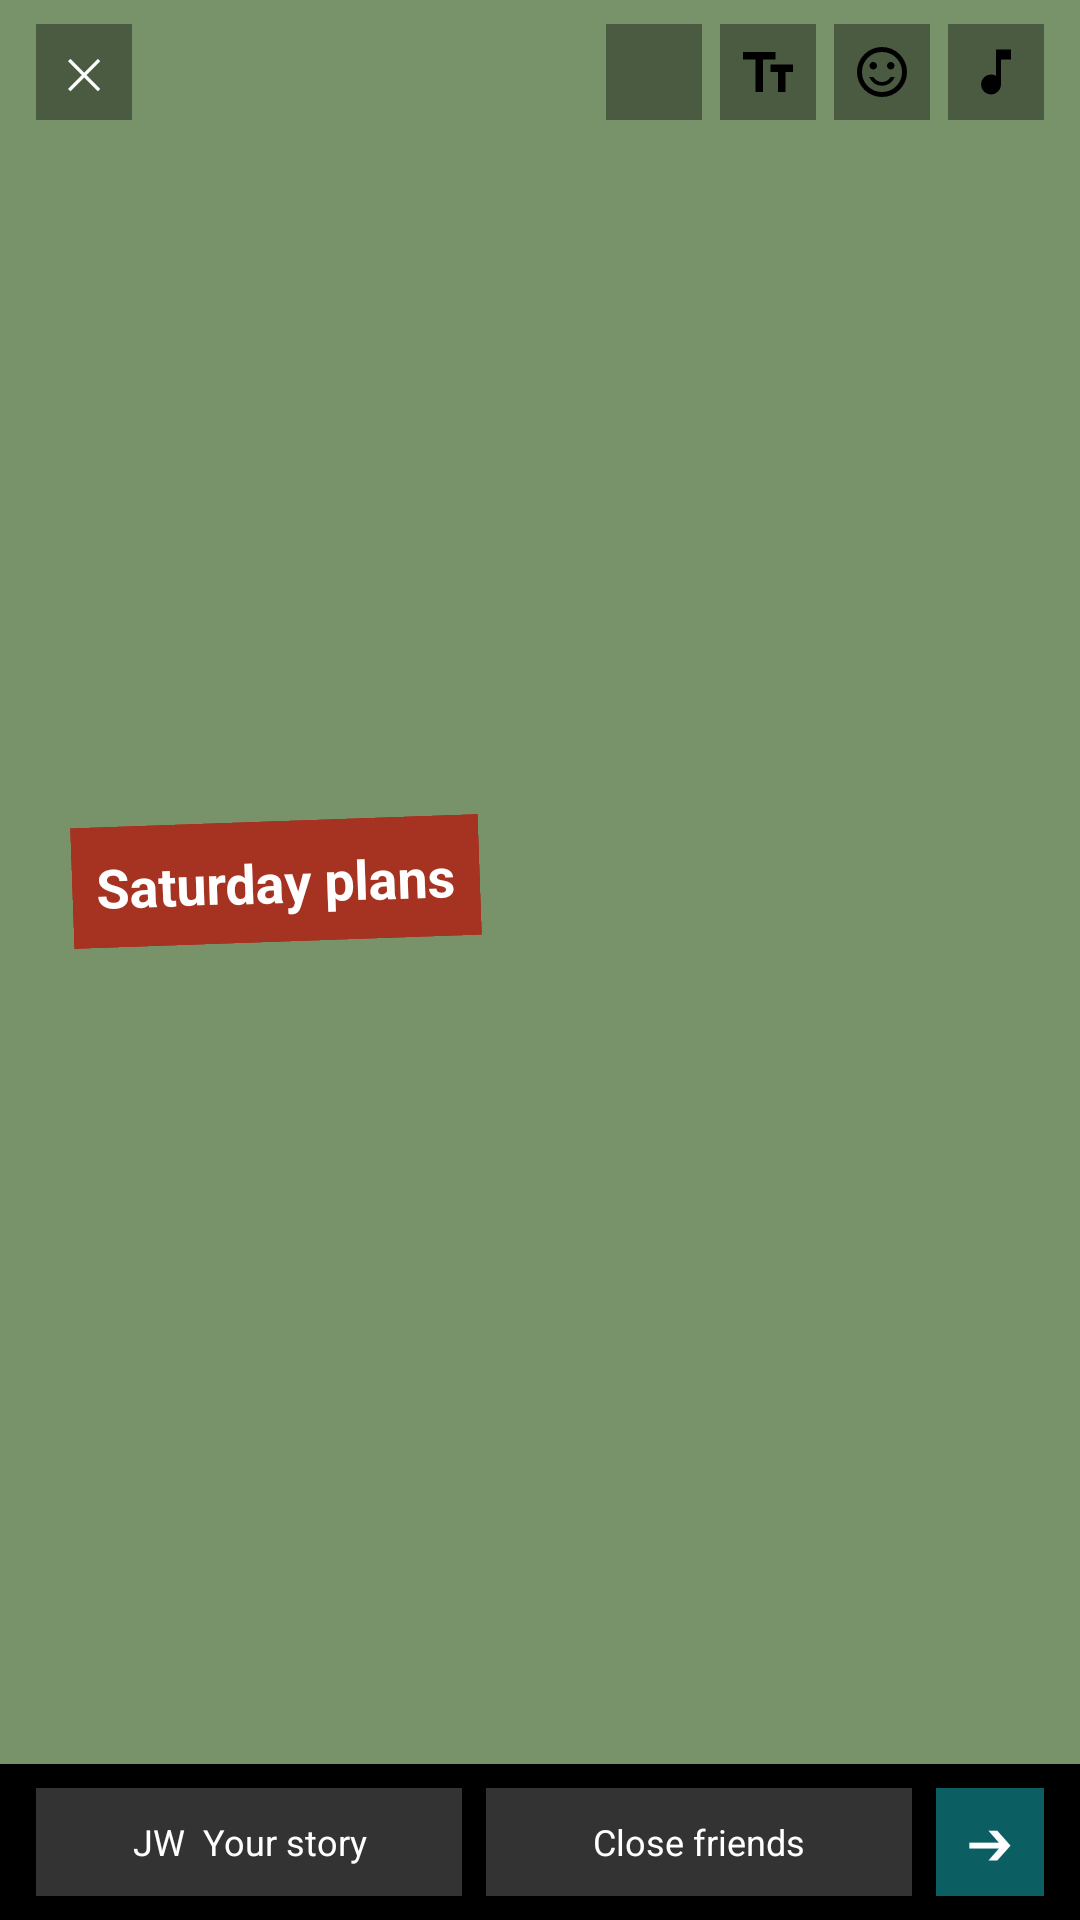

Reconstruct the res/layout file that produces this screen, plus the resources it refers to.
<!-- AndroidManifest.xml: application theme Theme.I230720_SMD_Assignment1 -->
<!-- res/layout/story.xml -->
<?xml version="1.0" encoding="utf-8"?>
<LinearLayout xmlns:android="http://schemas.android.com/apk/res/android"
    android:layout_width="match_parent"
    android:layout_height="match_parent"
    android:background="#000000"
    android:orientation="vertical">

    <FrameLayout
        android:layout_width="match_parent"
        android:layout_height="0dp"
        android:layout_weight="1"
        android:background="#789269">

        <LinearLayout
            android:layout_width="match_parent"
            android:layout_height="48dp"
            android:gravity="center_vertical"
            android:paddingStart="12dp"
            android:paddingEnd="12dp">

            <TextView
                android:id="@+id/btnBack"
                android:layout_width="32dp"
                android:layout_height="32dp"
                android:background="#60000000"
                android:gravity="center"
                android:text="✕"
                android:textColor="#FFFFFF" />

            <View
                android:layout_width="0dp"
                android:layout_height="1dp"
                android:layout_weight="1" />

            <ImageView android:layout_width="32dp" android:layout_height="32dp" android:layout_marginStart="6dp" android:background="#60000000" android:contentDescription="Add Tag" android:padding="6dp" android:src="@drawable/person_add" />
            <ImageView android:layout_width="32dp" android:layout_height="32dp" android:layout_marginStart="6dp" android:background="#60000000" android:contentDescription="Text" android:padding="6dp" android:src="@drawable/text_fields" />
            <ImageView android:layout_width="32dp" android:layout_height="32dp" android:layout_marginStart="6dp" android:background="#60000000" android:contentDescription="Stickers" android:padding="6dp" android:src="@drawable/sentiment_satisfied" />
            <ImageView android:layout_width="32dp" android:layout_height="32dp" android:layout_marginStart="6dp" android:background="#60000000" android:contentDescription="Music" android:padding="6dp" android:src="@drawable/music_note" />
        </LinearLayout>

        <TextView
            android:layout_width="wrap_content"
            android:layout_height="wrap_content"
            android:layout_gravity="center_vertical"
            android:layout_marginStart="24dp"
            android:background="#A63321"
            android:padding="8dp"
            android:rotation="-2"
            android:text="Saturday plans"
            android:textColor="#FFFFFF"
            android:textSize="18sp"
            android:textStyle="bold" />
    </FrameLayout>

    <LinearLayout
        android:layout_width="match_parent"
        android:layout_height="52dp"
        android:gravity="center_vertical"
        android:paddingStart="12dp"
        android:paddingEnd="12dp">

        <TextView
            android:id="@+id/btnYourStory"
            android:layout_width="0dp"
            android:layout_height="36dp"
            android:layout_weight="1"
            android:background="#333333"
            android:gravity="center"
            android:text="JW  Your story"
            android:textColor="#FFFFFF"
            android:textSize="12sp" />

        <TextView
            android:layout_width="0dp"
            android:layout_height="36dp"
            android:layout_marginStart="8dp"
            android:layout_weight="1"
            android:background="#333333"
            android:gravity="center"
            android:text="Close friends"
            android:textColor="#FFFFFF"
            android:textSize="12sp" />

        <TextView
            android:id="@+id/btnShareYourStory"
            android:layout_width="36dp"
            android:layout_height="36dp"
            android:layout_marginStart="8dp"
            android:background="@color/teal"
            android:gravity="center"
            android:text="➔"
            android:textColor="#FFFFFF"
            android:textSize="16sp" />
    </LinearLayout>

</LinearLayout>
<!-- resources referenced by this layout -->
<resources>
  <color name="teal">#0b5f63</color>
  <!-- drawable music_note (drawable) -->
  <vector xmlns:android="http://schemas.android.com/apk/res/android"
      android:width="24dp"
      android:height="24dp"
      android:viewportWidth="24"
      android:viewportHeight="24">
      <path android:fillColor="@android:color/black"
          android:pathData="M7.18,19.83Q6,18.65 6,17t1.18-2.83T10,13q0.58,0 1.06,0.14T12,13.55V3h6V7H14V17q0,1.65-1.17,2.82T10,21T7.18,19.83Z"/>
  </vector>
  <!-- drawable sentiment_satisfied (drawable) -->
  <vector xmlns:android="http://schemas.android.com/apk/res/android"
      android:width="24dp"
      android:height="24dp"
      android:viewportWidth="24"
      android:viewportHeight="24">
      <path android:fillColor="@android:color/black"
          android:pathData="M15.5,11q0.63,0 1.06-0.44T17,9.5T16.56,8.44T15.5,8T14.44,8.44T14,9.5t0.44,1.06T15.5,11Zm-7,0q0.63,0 1.06-0.44T10,9.5T9.56,8.44T8.5,8T7.44,8.44T7,9.5t0.44,1.06T8.5,11Zm6.59,5.54Q16.48,15.58 17.1,14H15.45q-0.55,0.92-1.46,1.46T12,16t-1.99-0.54T8.55,14H6.9q0.63,1.57 2.01,2.54T12,17.5t3.09-0.96ZM8.1,21.21q-1.82-0.79-3.17-2.14Q3.58,17.73 2.79,15.9T2,12Q2,9.92 2.79,8.1Q3.58,6.27 4.93,4.93Q6.28,3.57 8.1,2.79Q9.93,2 12,2t3.9,0.79t3.17,2.14q1.35,1.35 2.14,3.17Q22,9.92 22,12t-0.79,3.9t-2.14,3.17q-1.35,1.35-3.17,2.14T12,22q-2.07,0-3.9-0.79ZM12,12Zm5.68,5.68Q20,15.35 20,12T17.68,6.32T12,4T6.33,6.32T4,12t2.33,5.68T12,20t5.68-2.32Z"/>
  </vector>
  <!-- drawable text_fields (drawable) -->
  <vector xmlns:android="http://schemas.android.com/apk/res/android"
      android:width="24dp"
      android:height="24dp"
      android:viewportWidth="24"
      android:viewportHeight="24">
      <path android:fillColor="@android:color/black"
          android:pathData="M7,20V7H2V4H15V7H10V20H7Zm9,0V12H13V9h9v3H19v8H16Z"/>
  </vector>
  <style name="Theme.I230720_SMD_Assignment1" parent="Base.Theme.I230720_SMD_Assignment1" />
  <style name="Base.Theme.I230720_SMD_Assignment1" parent="Theme.Material3.DayNight.NoActionBar">
          
          
      </style>
</resources>
